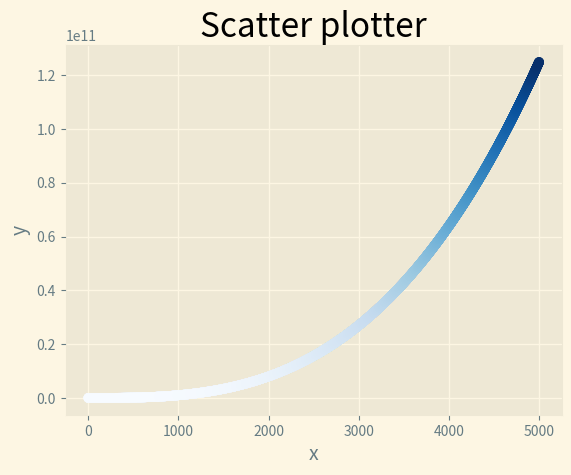

The script that saved this image:
"""
15-1 A number raised to the third power is a cube. Plot the first five cubic numbers and then plot the first 5.000 cubic numbers
15-2 Apply a colormap to your cubes plot
"""

import matplotlib.pyplot as plt

num_puntos = 5000

def function(x):
    y = x ** 3
    return y

x_values, y_values = [], []
for n in range(0 , num_puntos):
    x_values.append(n)
    y_values.append(function(n))

plt.style.use('Solarize_Light2')
fig, ax = plt.subplots()       # return fig, ax
ax.scatter(x_values, y_values, c=y_values, cmap=plt.cm.Blues)

# Set chart title and label axes
ax.set_title("Scatter plotter", fontsize=24)
ax.set_xlabel("x", fontsize=14)
ax.set_ylabel("y", fontsize=14)

plt.show()